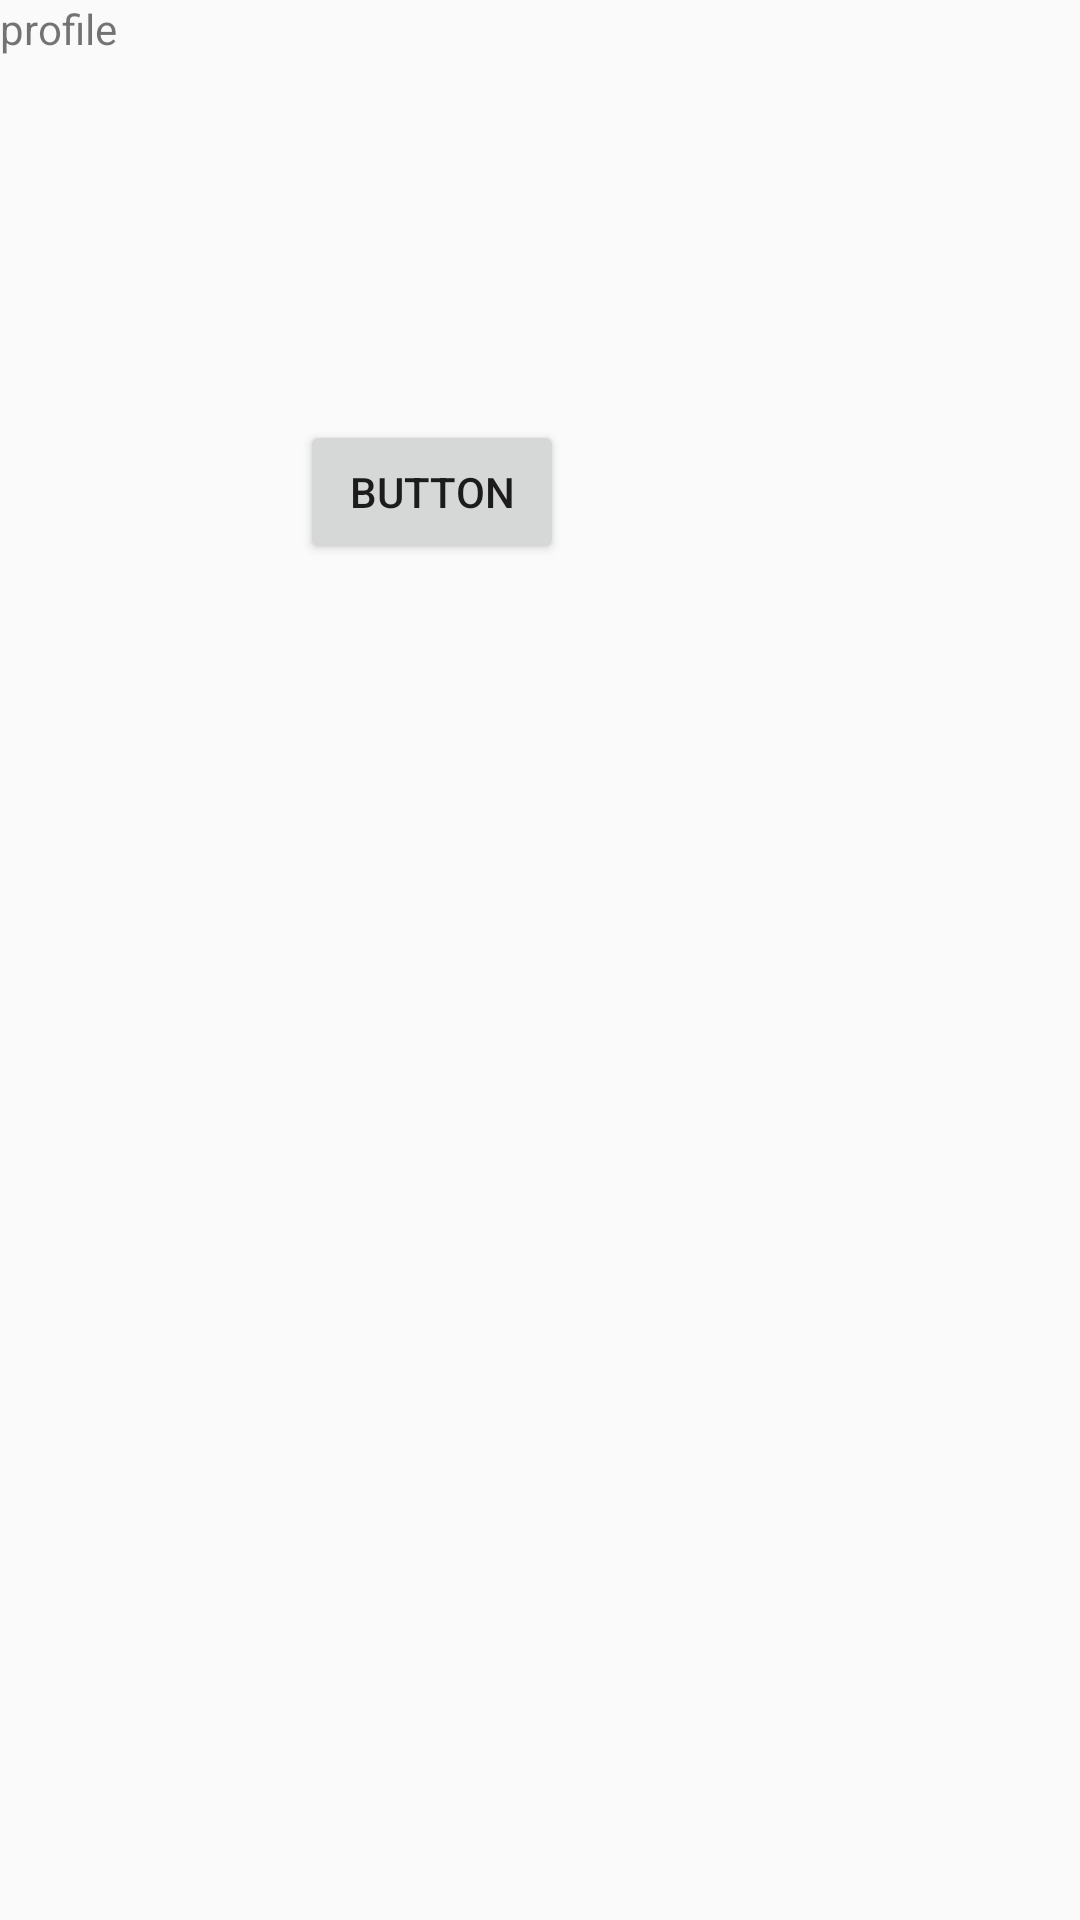

Android layout source for this screen:
<!-- AndroidManifest.xml: application theme Theme.Fragment_navigation -->
<!-- res/layout/fragment_profile.xml -->
<?xml version="1.0" encoding="utf-8"?>
<androidx.constraintlayout.widget.ConstraintLayout xmlns:android="http://schemas.android.com/apk/res/android"
    xmlns:app="http://schemas.android.com/apk/res-auto"
    xmlns:tools="http://schemas.android.com/tools"
    android:layout_width="match_parent"
    android:layout_height="match_parent"
    tools:context=".ProfileFragment">

    <TextView
        android:id="@+id/textView"
        android:layout_width="match_parent"
        android:layout_height="match_parent"
        android:text="profile"
        tools:layout_editor_absoluteX="0dp"
        tools:layout_editor_absoluteY="0dp" />

    <Button
        android:id="@+id/btnSignOut"
        android:layout_width="wrap_content"
        android:layout_height="wrap_content"
        android:layout_marginEnd="172dp"
        android:layout_marginBottom="452dp"
        android:text="Button"
        app:layout_constraintBottom_toBottomOf="@+id/textView"
        app:layout_constraintEnd_toEndOf="@+id/textView" />

    <TextView
        android:id="@+id/tvUserEmail"
        android:layout_width="wrap_content"
        android:layout_height="wrap_content"
        android:layout_marginEnd="264dp"
        android:layout_marginBottom="212dp"
        android:text="TextView"
        app:layout_constraintBottom_toTopOf="@+id/btnSignOut"
        app:layout_constraintEnd_toEndOf="parent" />

</androidx.constraintlayout.widget.ConstraintLayout>
<!-- resources referenced by this layout -->
<resources>
  <style name="Theme.Fragment_navigation" parent="Theme.AppCompat.Light.NoActionBar">
          
          <item name="colorPrimary">@color/purple_500</item>
          <item name="colorPrimaryVariant">@color/purple_700</item>
          <item name="colorOnPrimary">@color/white</item>
          
          <item name="colorSecondary">@color/teal_200</item>
          <item name="colorSecondaryVariant">@color/teal_700</item>
          <item name="colorOnSecondary">@color/black</item>
          
          <item name="android:statusBarColor">?attr/colorPrimaryVariant</item>
          
      </style>
  <!-- not gathered from this repository: default colours our renderer supplied (Android Studio template values) -->
  <color name="purple_500">#FF6200EE</color>
  <color name="purple_700">#FF3700B3</color>
  <color name="teal_200">#FF03DAC5</color>
  <color name="teal_700">#FF018786</color>
  <color name="black">#FF000000</color>
  <color name="white">#FFFFFFFF</color>
</resources>
